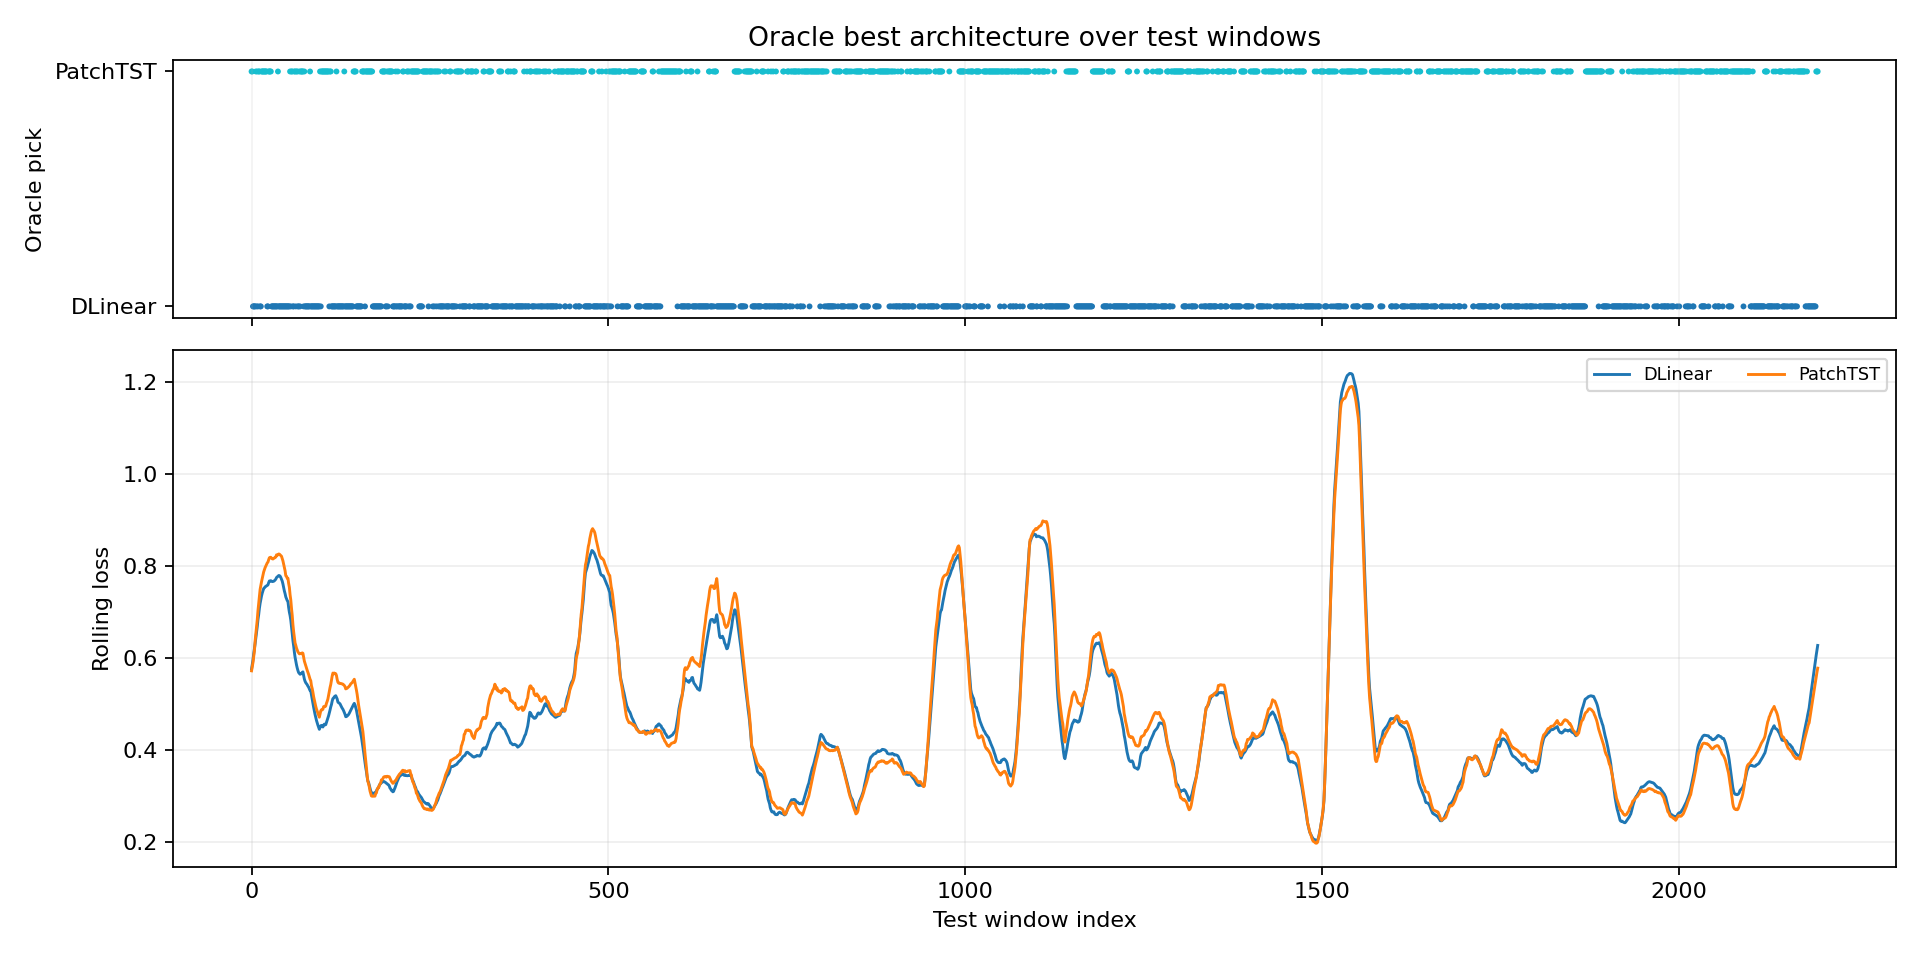

The data file committed next to this chart (first rows):
window_index, best_model, best_loss, second_model, second_loss, margin_vs_second, best_single_model, best_single_loss, oracle_gain_vs_best_single
0, PatchTST, 0.5113, DLinear, 0.521, 0.009619, DLinear, 0.521, 0.009619
1, PatchTST, 0.5249, DLinear, 0.5519, 0.02699, DLinear, 0.5519, 0.02699
2, DLinear, 0.5403, PatchTST, 0.5699, 0.0296, DLinear, 0.5403, 0.0
3, DLinear, 0.5637, PatchTST, 0.6477, 0.08404, DLinear, 0.5637, 0.0
4, DLinear, 0.5662, PatchTST, 0.5953, 0.02911, DLinear, 0.5662, 0.0
5, DLinear, 0.5503, PatchTST, 0.5841, 0.03381, DLinear, 0.5503, 0.0
6, PatchTST, 0.5451, DLinear, 0.5588, 0.01369, DLinear, 0.5588, 0.01369
7, DLinear, 0.5552, PatchTST, 0.5568, 0.001575, DLinear, 0.5552, 0.0
8, PatchTST, 0.5135, DLinear, 0.5313, 0.0178, DLinear, 0.5313, 0.0178
9, DLinear, 0.5217, PatchTST, 0.6259, 0.1042, DLinear, 0.5217, 0.0
10, PatchTST, 0.5013, DLinear, 0.5482, 0.04691, DLinear, 0.5482, 0.04691
11, PatchTST, 0.5401, DLinear, 0.5443, 0.004223, DLinear, 0.5443, 0.004223
12, DLinear, 0.5558, PatchTST, 0.5581, 0.002234, DLinear, 0.5558, 0.0
13, DLinear, 0.5551, PatchTST, 0.5559, 0.0007451, DLinear, 0.5551, 0.0
14, PatchTST, 0.5499, DLinear, 0.5618, 0.0119, DLinear, 0.5618, 0.0119
15, PatchTST, 0.5827, DLinear, 0.5994, 0.01673, DLinear, 0.5994, 0.01673
16, PatchTST, 0.5761, DLinear, 0.6422, 0.0662, DLinear, 0.6422, 0.0662
17, PatchTST, 0.6192, DLinear, 0.7003, 0.08109, DLinear, 0.7003, 0.08109
18, PatchTST, 0.6692, DLinear, 0.6957, 0.02645, DLinear, 0.6957, 0.02645
19, PatchTST, 0.7349, DLinear, 0.7502, 0.01531, DLinear, 0.7502, 0.01531
20, PatchTST, 0.8024, DLinear, 0.8694, 0.06705, DLinear, 0.8694, 0.06705
21, PatchTST, 0.7582, DLinear, 0.823, 0.06477, DLinear, 0.823, 0.06477
22, DLinear, 0.7474, PatchTST, 0.8711, 0.1237, DLinear, 0.7474, 0.0
23, DLinear, 0.8356, PatchTST, 1.023, 0.1876, DLinear, 0.8356, 0.0
24, PatchTST, 0.7621, DLinear, 0.8473, 0.08511, DLinear, 0.8473, 0.08511
25, PatchTST, 0.9874, DLinear, 0.9991, 0.01173, DLinear, 0.9991, 0.01173
26, PatchTST, 0.9205, DLinear, 1.017, 0.097, DLinear, 1.017, 0.097
27, PatchTST, 1.152, DLinear, 1.162, 0.009255, DLinear, 1.162, 0.009255
28, DLinear, 1.04, PatchTST, 1.109, 0.06938, DLinear, 1.04, 0.0
29, DLinear, 1.092, PatchTST, 1.566, 0.4738, DLinear, 1.092, 0.0
30, DLinear, 1.098, PatchTST, 1.249, 0.1506, DLinear, 1.098, 0.0
31, DLinear, 1.076, PatchTST, 1.32, 0.244, DLinear, 1.076, 0.0
32, DLinear, 1.209, PatchTST, 1.229, 0.02012, DLinear, 1.209, 0.0
33, DLinear, 1.266, PatchTST, 1.482, 0.2168, DLinear, 1.266, 0.0
34, DLinear, 1.061, PatchTST, 1.287, 0.2262, DLinear, 1.061, 0.0
35, DLinear, 1.183, PatchTST, 1.247, 0.06391, DLinear, 1.183, 0.0
36, DLinear, 1.045, PatchTST, 1.26, 0.2148, DLinear, 1.045, 0.0
37, PatchTST, 0.9411, DLinear, 0.9473, 0.006232, DLinear, 0.9473, 0.006232
38, DLinear, 0.8911, PatchTST, 0.9045, 0.01337, DLinear, 0.8911, 0.0
39, DLinear, 0.8262, PatchTST, 0.8695, 0.04323, DLinear, 0.8262, 0.0
40, DLinear, 0.7771, PatchTST, 0.8397, 0.06262, DLinear, 0.7771, 0.0
41, DLinear, 0.7522, PatchTST, 0.8643, 0.1121, DLinear, 0.7522, 0.0
42, DLinear, 0.5756, PatchTST, 0.7545, 0.1789, DLinear, 0.5756, 0.0
43, DLinear, 0.6415, PatchTST, 0.7232, 0.08177, DLinear, 0.6415, 0.0
44, DLinear, 0.5607, PatchTST, 0.6774, 0.1167, DLinear, 0.5607, 0.0
45, DLinear, 0.5849, PatchTST, 0.7024, 0.1175, DLinear, 0.5849, 0.0
46, DLinear, 0.5637, PatchTST, 0.6574, 0.09367, DLinear, 0.5637, 0.0
47, DLinear, 0.5808, PatchTST, 0.5981, 0.01727, DLinear, 0.5808, 0.0
48, DLinear, 0.7567, PatchTST, 0.7724, 0.01574, DLinear, 0.7567, 0.0
49, DLinear, 0.7023, PatchTST, 0.7168, 0.01447, DLinear, 0.7023, 0.0
50, DLinear, 0.5497, PatchTST, 0.5619, 0.01218, DLinear, 0.5497, 0.0
51, DLinear, 0.5701, PatchTST, 0.5791, 0.009021, DLinear, 0.5701, 0.0
52, DLinear, 0.5114, PatchTST, 0.5409, 0.02955, DLinear, 0.5114, 0.0
53, DLinear, 0.5208, PatchTST, 0.5401, 0.0193, DLinear, 0.5208, 0.0
54, PatchTST, 0.5635, DLinear, 0.5677, 0.004257, DLinear, 0.5677, 0.004257
55, DLinear, 0.5765, PatchTST, 0.6078, 0.03131, DLinear, 0.5765, 0.0
56, PatchTST, 0.5923, DLinear, 0.6122, 0.01991, DLinear, 0.6122, 0.01991
57, PatchTST, 0.6083, DLinear, 0.6088, 0.0004675, DLinear, 0.6088, 0.0004675
58, DLinear, 0.6191, PatchTST, 0.6346, 0.01548, DLinear, 0.6191, 0.0
59, DLinear, 0.711, PatchTST, 0.7431, 0.03218, DLinear, 0.711, 0.0
... 2,136 more rows
